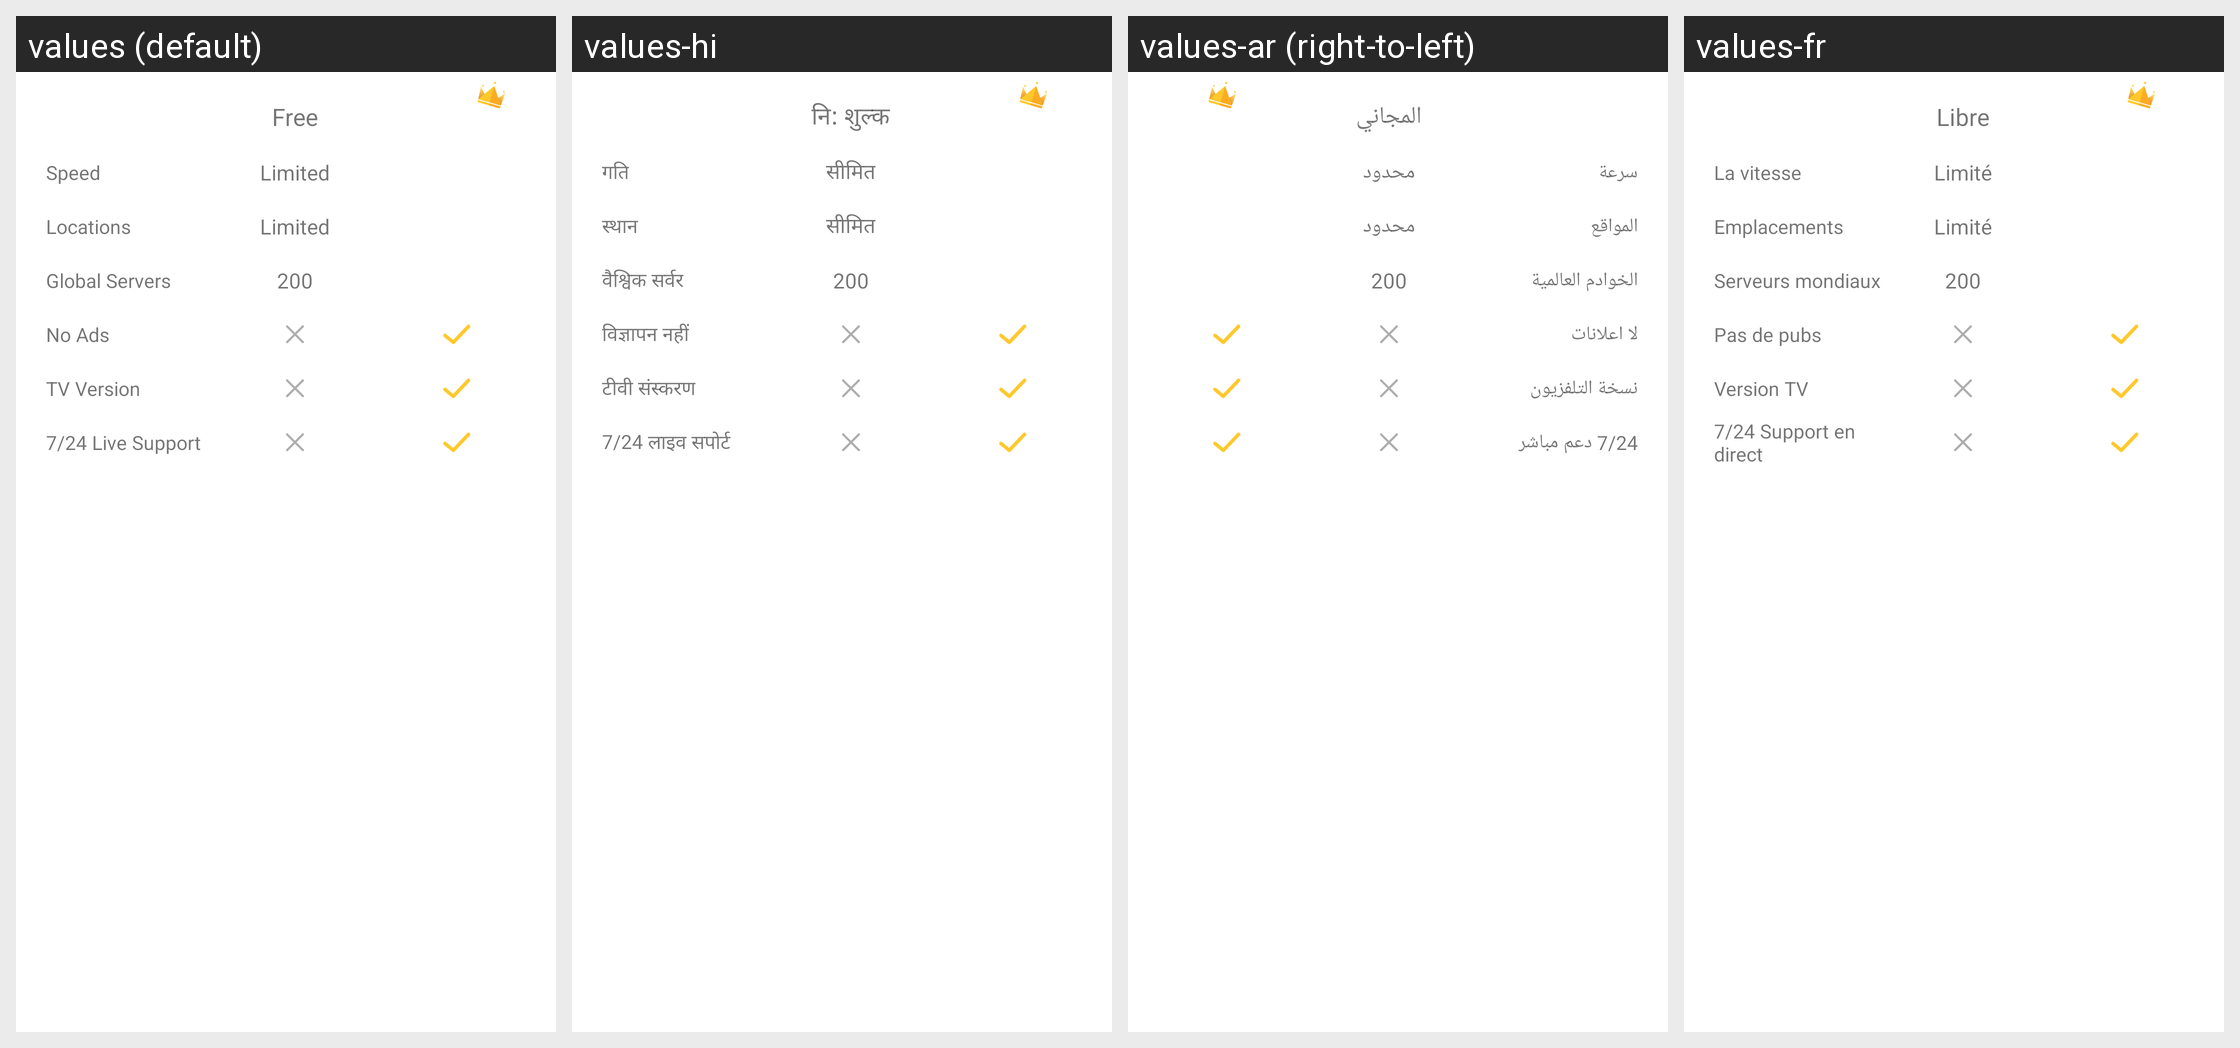

Translations of the strings shown on this Android screen, per locale in the grid:
Android screen res/layout/component_guide_compare.xml rendered under 4 locales, left to right: values (default), values-hi, values-ar (right-to-left), values-fr. Device: Nexus 5 (rendered at 1080×1920; each locale shown at half size, 540×960, under a caption strip naming it); theme AppTheme.
Other locales in the repository, not shown: values-af, values-am, values-as, values-az, values-be, values-bg, values-bn, values-bs, values-ca, values-cs, values-da, values-de, values-el, values-en-rGB, values-es, values-es-rUS, values-et, values-eu, values-fa, values-fi, values-fr-rCA, values-gl, values-gu, values-hr, values-hu, values-hy, values-in, values-is, values-it, values-iw, values-ja, values-ka, values-kk, values-km, values-kn, values-ko, values-ky, values-lo, values-lt, values-lv, values-mk, values-ml, values-mn, values-mr, values-ms, values-my, values-nb, values-ne, values-nl, values-or, values-pa, values-pl, values-pt, values-pt-rBR, values-pt-rPT, values-ro, values-ru, values-si, values-sk, values-sl, values-sq, values-sr, values-sv, values-sw, values-ta, values-te, values-th, values-tl, values-tr, values-uk, values-ur, values-uz, values-vi, values-zh-rCN, values-zh-rHK, values-zh-rTW, values-zu.
Strings drawn on this screen, with the default value and each locale's value (text and hints the layout hard-codes, and strings that could not be matched under every locale, appear in the picture but are not listed):

FeatureSpeed
  values: Speed
  values-hi: गति
  values-ar: سرعة
  values-fr: La vitesse

FeatureLocation
  values: Locations
  values-hi: स्थान
  values-ar: المواقع
  values-fr: Emplacements

FeatureGlobalServer
  values: Global Servers
  values-hi: वैश्विक सर्वर
  values-ar: الخوادم العالمية
  values-fr: Serveurs mondiaux

FeatureAD
  values: No Ads
  values-hi: विज्ञापन नहीं
  values-ar: لا اعلانات
  values-fr: Pas de pubs

FeatureTV
  values: TV Version
  values-hi: टीवी संस्करण
  values-ar: نسخة التلفزيون
  values-fr: Version TV

FeatureSupport2
  values: 7/24 Live Support
  values-hi: 7/24 लाइव सपोर्ट
  values-ar: 7/24 دعم مباشر
  values-fr: 7/24 Support en direct

Free
  values: Free
  values-hi: नि: शुल्क
  values-ar: المجاني
  values-fr: Libre

Limited
  values: Limited
  values-hi: सीमित
  values-ar: محدود
  values-fr: Limité

Premium
  values: Premium
  values-hi: प्रीमियम
  values-ar: مميز
  values-fr: Prime
